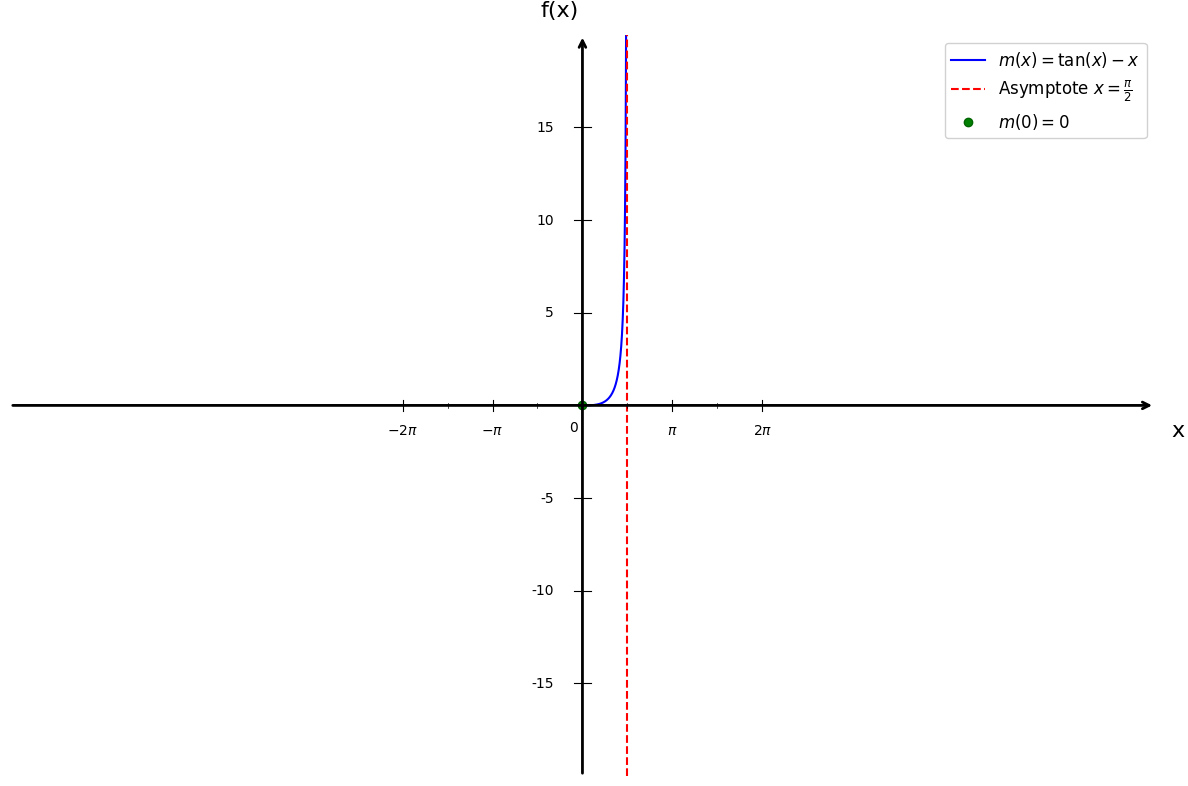

This chart was generated by the following Python code:
import matplotlib.pyplot as plt
import numpy as np

# Configuration du style
plt.style.use('default')
plt.rcParams['font.size'] = 12

# Créer la figure
fig, ax = plt.subplots(figsize=(12, 8))

# Fonction
def f(x):
    return np.tan(x) - x

# Domaine [0, π/2[ - éviter l'asymptote en π/2
x = np.linspace(0, np.pi/2 - 0.01, 1000)

# Tracer tan(x) - x sur [0, π/2[
plt.plot(x, f(x), 'b-', linewidth=1.5, label=r'$m(x) = \tan(x) - x$')

# Asymptote verticale x = π/2
plt.axvline(x=np.pi/2, color='red', linestyle='--', linewidth=1.5, label='Asymptote $x = \\frac{\\pi}{2}$')

# Point spécial en (0, 0)
plt.plot(0, 0, 'go', markersize=6, markeredgecolor='darkgreen', markeredgewidth=1, label='$m(0) = 0$')

# Limites
plt.xlim(-20, 20)
plt.ylim(-20, 20)

# Supprimer les ticks automatiques
ax.set_xticks([])
ax.set_yticks([])

# Supprimer les bordures
for spine in ax.spines.values():
    spine.set_visible(False)

# Tracer les axes avec flèches
ax.annotate("", xy=(20, 0), xytext=(-20, 0),
            arrowprops=dict(arrowstyle="->", color="black", linewidth=2))
ax.annotate("", xy=(0, 20), xytext=(0, -20),
            arrowprops=dict(arrowstyle="->", color="black", linewidth=2))

# Texte "0" à l'origine - déplacé à droite et ajusté verticalement
ax.text(-0.3, -0.8, '0', fontsize=10, ha='center', va='top')

# Graduations en X (multiples de π)
xticks_pi = [
    (-2*np.pi, '$-2\\pi$'),
    (-np.pi, '$-\\pi$'),
    (np.pi, '$\\pi$'),
    (2*np.pi, '$2\\pi$')
]

for x_val, label in xticks_pi:
    ax.plot([x_val, x_val], [-0.3, 0.3], color="black", linewidth=0.8)
    ax.text(x_val, -1.0, label, ha='center', va='top', fontsize=10)

# Petites graduations en X (π/2) - sans texte
xticks_pi_half = [-3*np.pi/2, -np.pi/2, np.pi/2, 3*np.pi/2]
for x_val in xticks_pi_half:
    ax.plot([x_val, x_val], [-0.15, 0.15], color="black", linewidth=0.5)

# Graduations en Y
yticks_major = [-15, -10, -5, 5, 10, 15]
for y in yticks_major:
    ax.plot([-0.3, 0.3], [y, y], color="black", linewidth=0.8)
    ax.text(-1.0, y, str(y), ha='right', va='center', fontsize=10)

# Labels des axes
plt.xlabel('x', fontsize=16, labelpad=20)
plt.ylabel('f(x)', fontsize=16, labelpad=20, rotation=0)
ax.xaxis.set_label_coords(1.02, 0.48)
ax.yaxis.set_label_coords(0.48, 1.02)

# Légende
plt.legend(loc='upper right', fontsize=12, framealpha=0.9)

# Ajuster la mise en page
plt.tight_layout()

# Sauvegarder
plt.savefig('etude_trigo_question5.png', dpi=300, bbox_inches='tight')
print("Graphique 'etude_trigo_question5.png' créé avec succès!")

plt.show()
